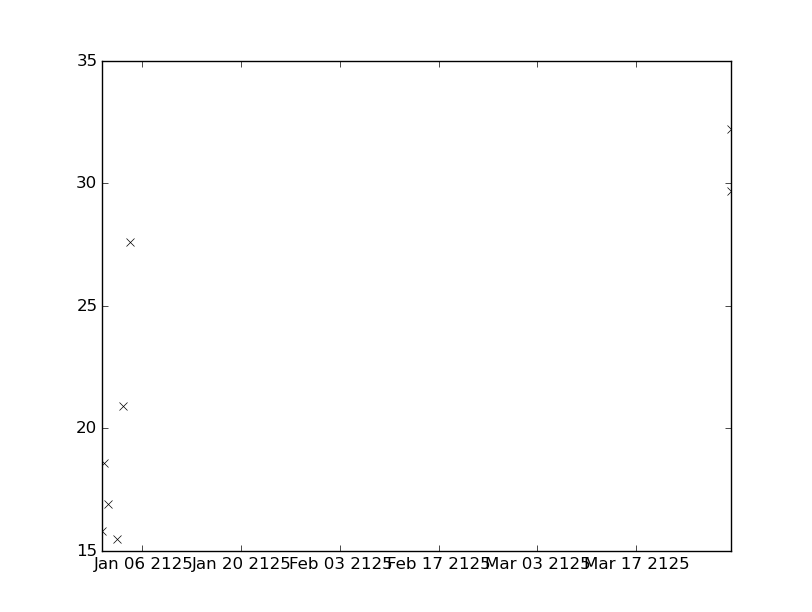

The file beside this chart, header and first rows:
values, datetimes
27.6, 2125-01-04T06:40:00
29.7, 2125-03-30T11:55:00
32.2, 2125-03-30T11:55:00
15.8, 2124-12-31T05:45:00
18.6, 2124-12-31T13:14:00
16.9, 2125-01-01T02:57:00
15.5, 2125-01-02T09:20:00
20.9, 2125-01-03T06:45:00
